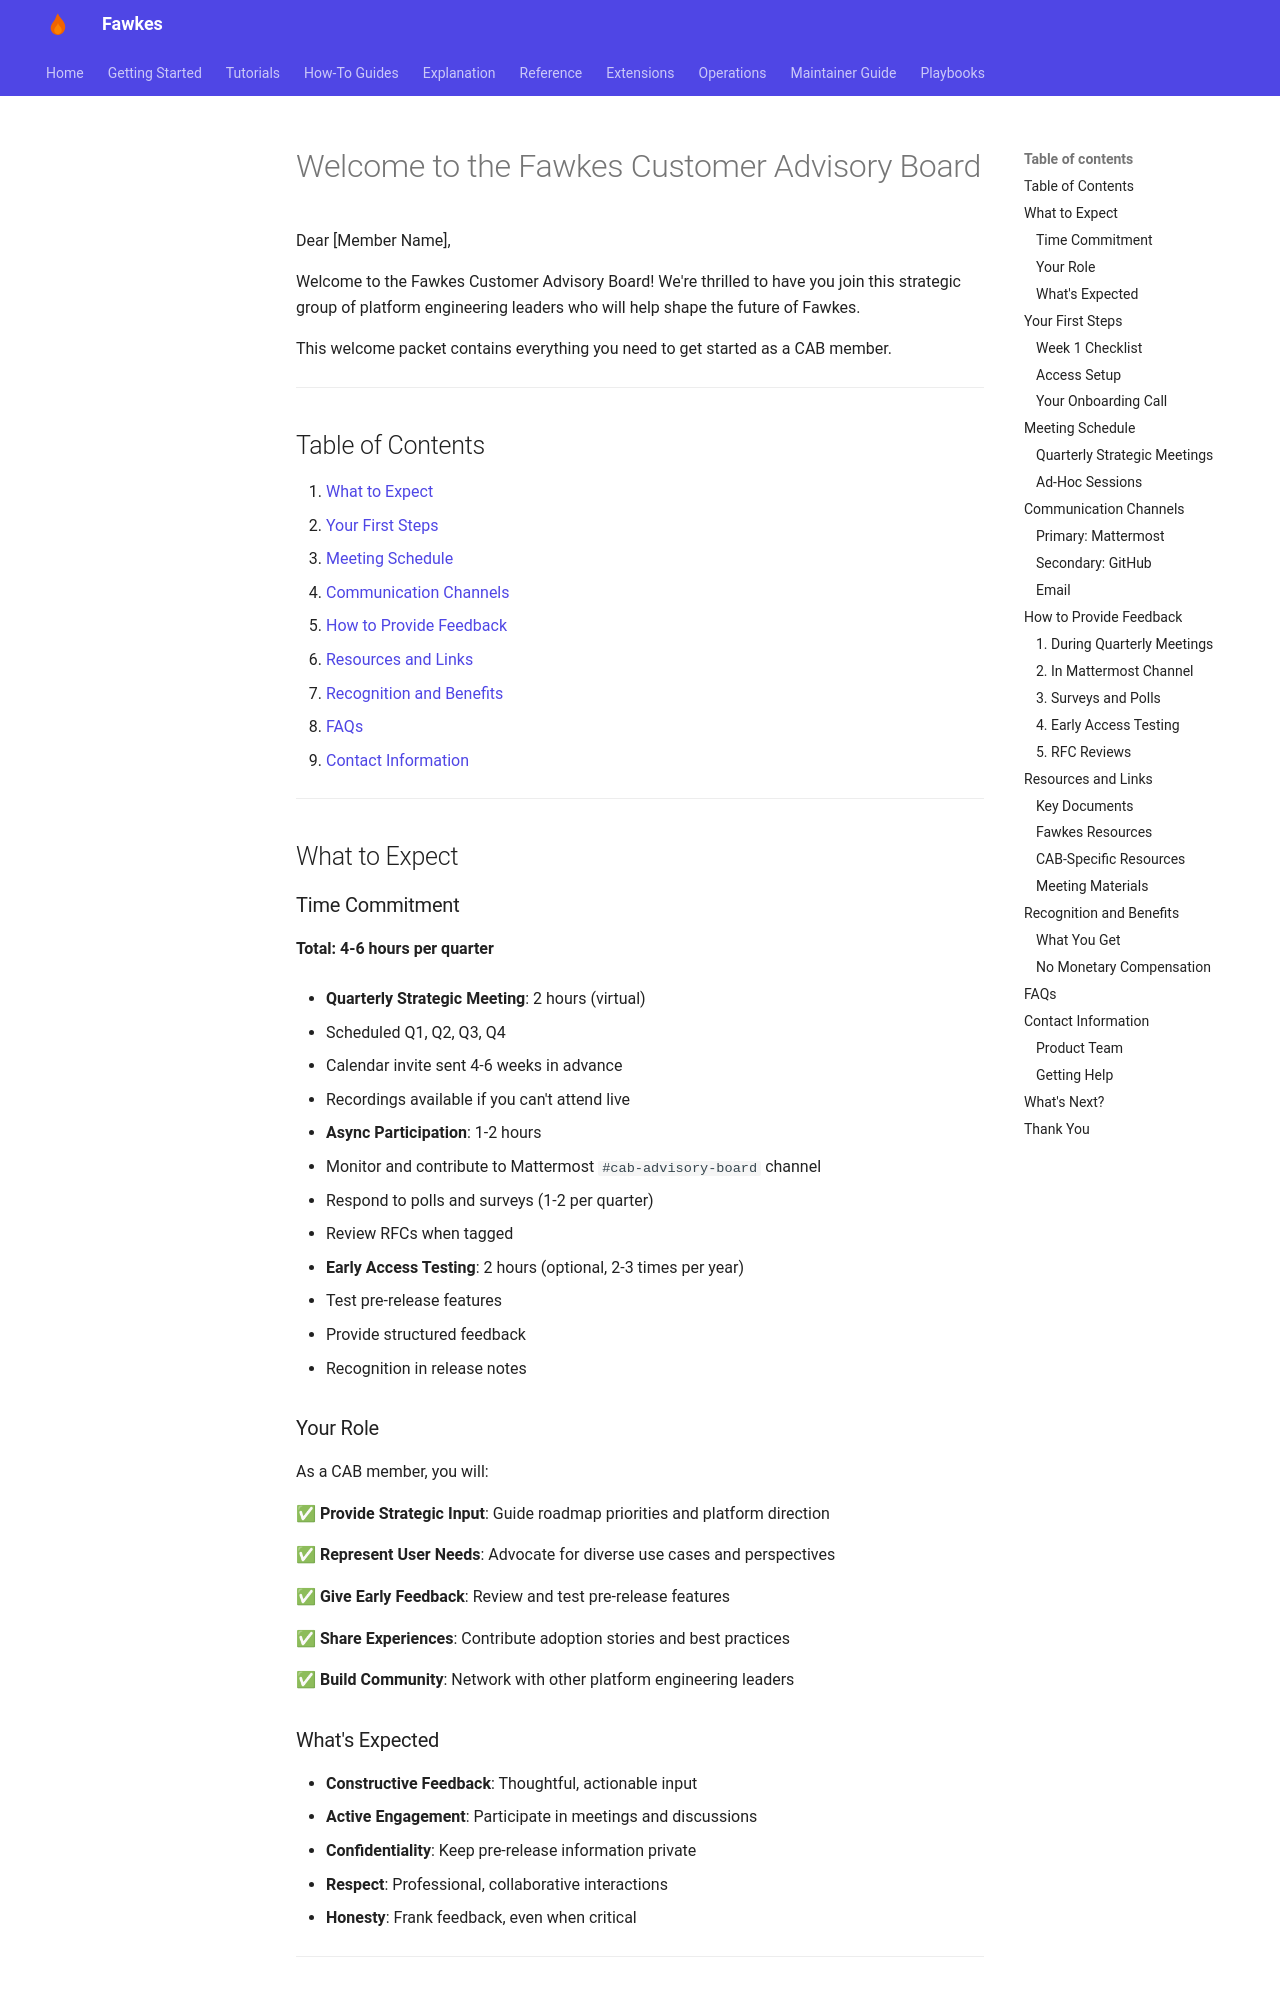

repository: paruff/fawkes · page: research/data/cab-welcome-packet/index.html · generator: mkdocs

# Welcome to the Fawkes Customer Advisory Board

Dear [Member Name],

Welcome to the Fawkes Customer Advisory Board! We're thrilled to have you join this strategic group of platform engineering leaders who will help shape the future of Fawkes.

This welcome packet contains everything you need to get started as a CAB member.

---

## Table of Contents

1. [What to Expect](#what-to-expect)
2. [Your First Steps](#your-first-steps)
3. [Meeting Schedule](#meeting-schedule)
4. [Communication Channels](#communication-channels)
5. [How to Provide Feedback](#how-to-provide-feedback)
6. [Resources and Links](#resources-and-links)
7. [Recognition and Benefits](#recognition-and-benefits)
8. [FAQs](#faqs)
9. [Contact Information](#contact-information)

---

## What to Expect

### Time Commitment

**Total: 4-6 hours per quarter**

- **Quarterly Strategic Meeting**: 2 hours (virtual)

  - Scheduled Q1, Q2, Q3, Q4
  - Calendar invite sent 4-6 weeks in advance
  - Recordings available if you can't attend live

- **Async Participation**: 1-2 hours

  - Monitor and contribute to Mattermost `#cab-advisory-board` channel
  - Respond to polls and surveys (1-2 per quarter)
  - Review RFCs when tagged

- **Early Access Testing**: 2 hours (optional, 2-3 times per year)
  - Test pre-release features
  - Provide structured feedback
  - Recognition in release notes

### Your Role

As a CAB member, you will:

✅ **Provide Strategic Input**: Guide roadmap priorities and platform direction

✅ **Represent User Needs**: Advocate for diverse use cases and perspectives

✅ **Give Early Feedback**: Review and test pre-release features

✅ **Share Experiences**: Contribute adoption stories and best practices

✅ **Build Community**: Network with other platform engineering leaders

### What's Expected

- **Constructive Feedback**: Thoughtful, actionable input
- **Active Engagement**: Participate in meetings and discussions
- **Confidentiality**: Keep pre-release information private
- **Respect**: Professional, collaborative interactions
- **Honesty**: Frank feedback, even when critical

---

## Your First Steps
